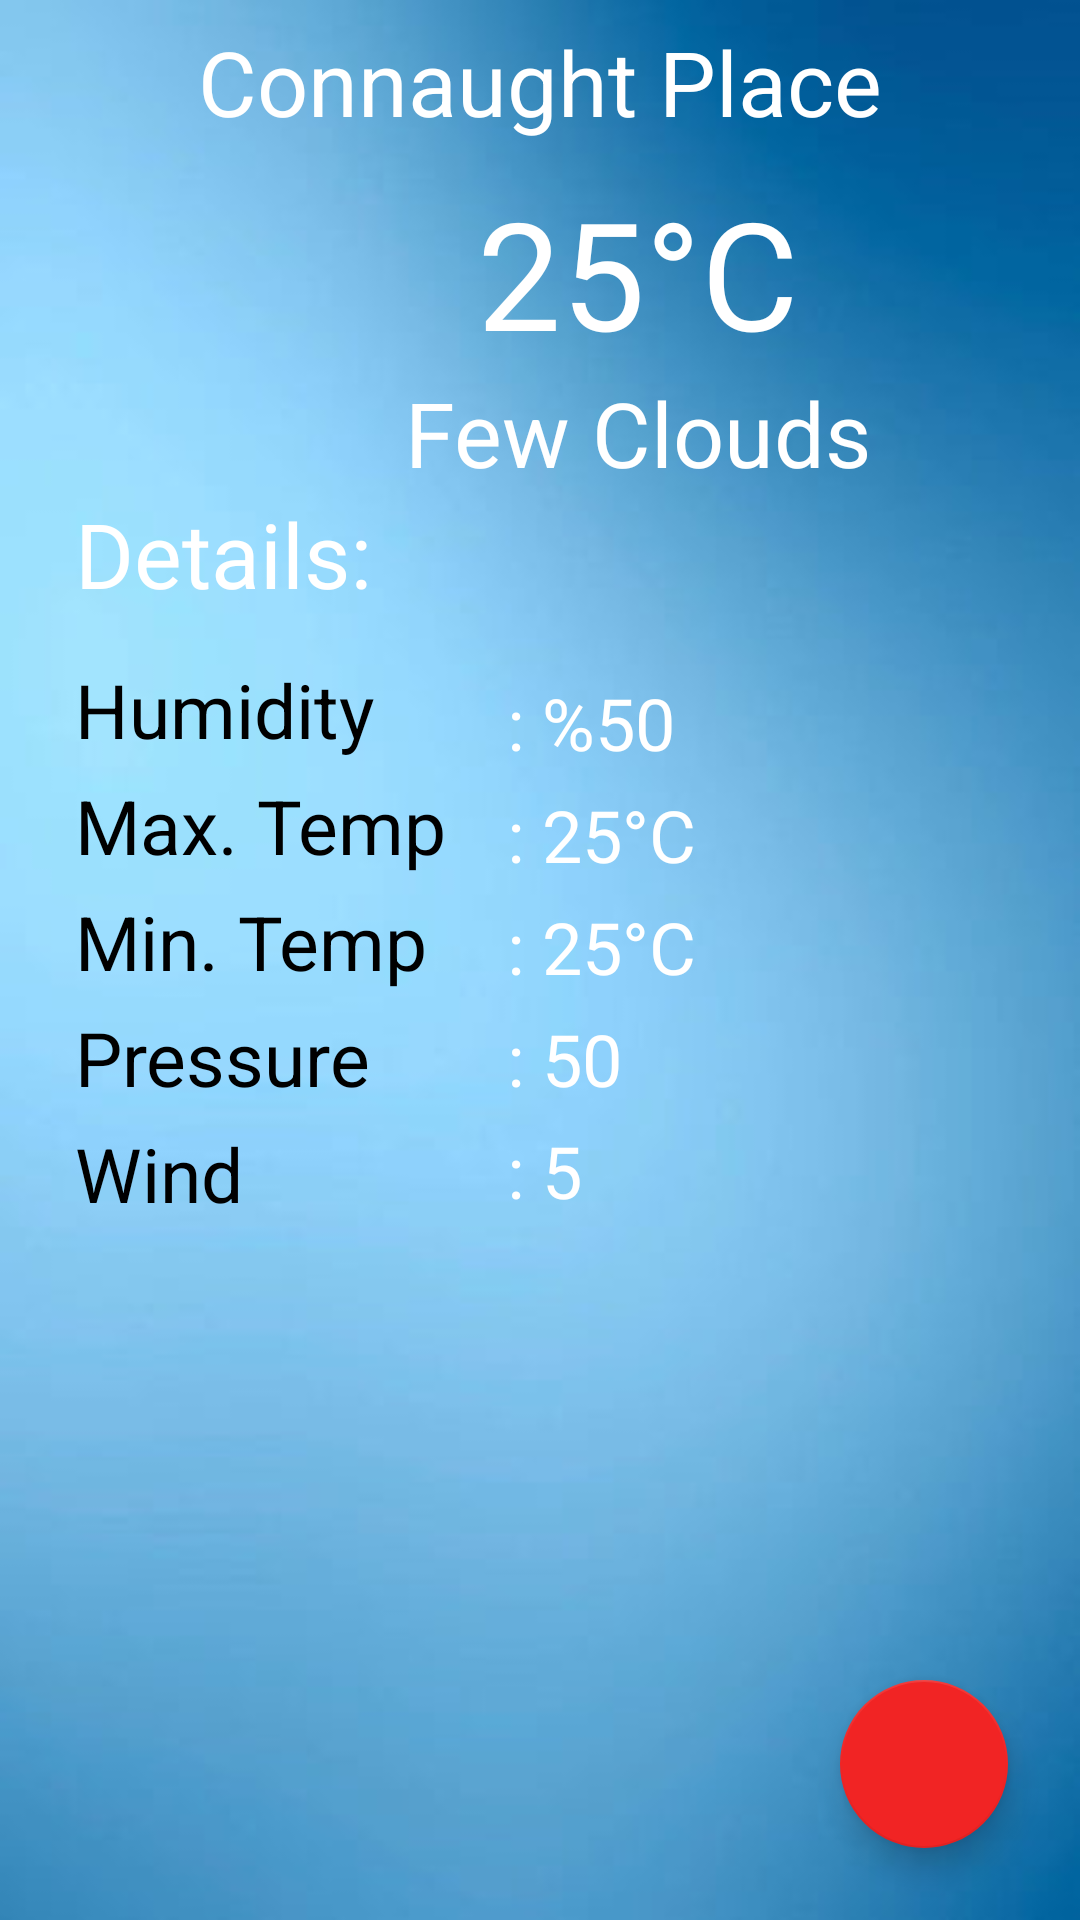

Produce the Android XML layout that renders to this screen, including the resource entries it uses.
<!-- AndroidManifest.xml: application theme weather_theme -->
<!-- res/layout/activity_main.xml -->
<?xml version="1.0" encoding="utf-8"?>
<LinearLayout
    xmlns:android="http://schemas.android.com/apk/res/android"
    xmlns:app="http://schemas.android.com/apk/res-auto"
    xmlns:tools="http://schemas.android.com/tools"
    android:layout_width="match_parent"
    android:layout_height="match_parent"
    tools:context=".MainActivity"
    android:background="@drawable/weather2"
    android:orientation="vertical"
    android:id="@+id/linear_layout">

    <TextView
        android:layout_width="wrap_content"
        android:layout_height="wrap_content"
        android:text="@string/location_name"
        android:layout_gravity="center"
        android:textSize="30sp"
        android:textColor="@color/white"
        android:layout_margin="7dp"
        android:id="@+id/textViewCity"/>
    <LinearLayout
        android:layout_width="wrap_content"
        android:layout_height="wrap_content"
        android:orientation="horizontal"
        android:layout_marginTop="3dp">

        <ImageView
            android:layout_width="100dp"
            android:layout_height="100dp"
            android:src="@drawable/ic_launcher_background"
            android:layout_marginStart="25dp"
            android:scaleType="fitXY"
            android:id="@+id/imageView"/>
        <LinearLayout
            android:layout_width="wrap_content"
            android:layout_height="wrap_content"
            android:orientation="vertical"
            android:layout_marginStart="10dp">
            <TextView
                android:layout_width="wrap_content"
                android:layout_height="wrap_content"
                android:id="@+id/textViewTemp"
                android:text="@string/temp"
                android:textSize="50sp"
                android:textColor="#FFFFFF"
                android:layout_gravity="center"/>
            <TextView
                android:layout_width="wrap_content"
                android:layout_height="wrap_content"
                android:id="@+id/textViewWeatherCondition"
                android:text="@string/condition"
                android:textSize="30sp"
                android:textColor="#FFFFFF"
                android:textAlignment="center"/>

        </LinearLayout>
    </LinearLayout>

    <TextView
        android:layout_width="match_parent"
        android:layout_height="wrap_content"
        android:text="@string/details"
        android:textSize="30sp"
        android:textColor="#FFFFFF"
        android:layout_marginStart="25dp"
        android:layout_marginBottom="10dp"/>

    <LinearLayout
        android:layout_width="match_parent"
        android:layout_height="wrap_content"
        android:orientation="horizontal">

        <LinearLayout
            android:layout_width="wrap_content"
            android:layout_height="wrap_content"
            android:orientation="vertical"
            android:layout_marginStart="25dp">
            <TextView
                android:layout_width="wrap_content"
                android:layout_height="wrap_content"
                android:text="@string/humidity"
                android:textSize="25sp"
                android:textColor="#000000"
                android:layout_marginTop="5dp"/>
            <TextView
                android:layout_width="wrap_content"
                android:layout_height="wrap_content"
                android:text="@string/max_temp"
                android:textSize="25sp"
                android:textColor="#000000"
                android:layout_marginTop="5dp"/>

            <TextView
                android:layout_width="wrap_content"
                android:layout_height="wrap_content"
                android:text="@string/min_temp"
                android:textSize="25sp"
                android:textColor="#000000"
                android:layout_marginTop="5dp"/>
            <TextView
                android:layout_width="wrap_content"
                android:layout_height="wrap_content"
                android:text="@string/pressure"
                android:textSize="25sp"
                android:textColor="#000000"
                android:layout_marginTop="5dp"/>
            <TextView
                android:layout_width="wrap_content"
                android:layout_height="wrap_content"
                android:text="@string/wind"
                android:textSize="25sp"
                android:textColor="#000000"
                android:layout_marginTop="5dp"/>


        </LinearLayout>
        <LinearLayout
            android:layout_width="wrap_content"
            android:layout_height="wrap_content"
            android:orientation="vertical"
            android:layout_marginStart="10dp"
            android:layout_marginTop="5dp">
            
            <TextView
                android:layout_width="wrap_content"
                android:layout_height="wrap_content"
                android:text="@string/humid_value"
                android:textSize="24sp"
                android:textColor="#FFFFFF"
                android:layout_marginStart="10dp"
                android:layout_marginTop="5dp"
                android:id="@+id/humidity"/>
            <TextView
                android:layout_width="wrap_content"
                android:layout_height="wrap_content"
                android:text="@string/max_value"
                android:textSize="24sp"
                android:textColor="#FFFFFF"
                android:layout_marginStart="10dp"
                android:layout_marginTop="5dp"
                android:id="@+id/maxTemp"/>
            <TextView
                android:layout_width="wrap_content"
                android:layout_height="wrap_content"
                android:text="@string/min_value"
                android:textSize="24sp"
                android:textColor="#FFFFFF"
                android:layout_marginStart="10dp"
                android:layout_marginTop="5dp"
                android:id="@+id/minTemp"/>
            <TextView
                android:layout_width="wrap_content"
                android:layout_height="wrap_content"
                android:text="@string/pressure_value"
                android:textSize="24sp"
                android:textColor="#FFFFFF"
                android:layout_marginStart="10dp"
                android:layout_marginTop="5dp"
                android:id="@+id/pressure"/>
            <TextView
                android:layout_width="wrap_content"
                android:layout_height="wrap_content"
                android:text="@string/wind_value"
                android:textSize="24sp"
                android:textColor="#FFFFFF"
                android:layout_marginStart="10dp"
                android:layout_marginTop="5dp"
                android:id="@+id/wind"/>

        </LinearLayout>

    </LinearLayout>

    <androidx.constraintlayout.widget.ConstraintLayout
        android:layout_width="match_parent"
        android:layout_height="match_parent">


        <com.google.android.material.floatingactionbutton.FloatingActionButton
            android:id="@+id/fab"
            android:layout_width="wrap_content"
            android:layout_height="wrap_content"
            android:layout_marginEnd="24dp"
            android:layout_marginBottom="24dp"
            android:clickable="true"
            android:focusable="true"
            app:layout_constraintBottom_toBottomOf="parent"
            app:layout_constraintEnd_toEndOf="parent"
            app:srcCompat="@drawable/add"
            tools:ignore="SpeakableTextPresentCheck" />
    </androidx.constraintlayout.widget.ConstraintLayout>
</LinearLayout>
<!-- resources referenced by this layout -->
<resources>
  <color name="white">#FFFFFFFF</color>
  <!-- drawable weather2: png bitmap (drawable, 7531 bytes) -->
  <string name="condition">Few Clouds</string>
  <string name="details">Details: </string>
  <string name="humid_value">: %50</string>
  <string name="humidity">Humidity</string>
  <string name="location_name">Connaught Place</string>
  <string name="max_temp">Max. Temp</string>
  <string name="max_value">: 25°C</string>
  <string name="min_temp">Min. Temp</string>
  <string name="min_value">: 25°C</string>
  <string name="pressure">Pressure</string>
  <string name="pressure_value">: 50</string>
  <string name="temp">25°C </string>
  <string name="wind">Wind</string>
  <string name="wind_value">: 5</string>
  <style name="weather_theme" parent="Theme.MaterialComponents.DayNight.NoActionBar">
          
          <item name="colorPrimary">#E4DDF0</item>
          <item name="colorPrimaryVariant">#50BEF0</item>
          <item name="colorOnPrimary">@color/white</item>
          
          <item name="colorSecondary">@color/teal_200</item>
          <item name="colorSecondaryVariant">@color/teal_700</item>
          <item name="colorOnSecondary">@color/white</item>
          
          <item name="android:statusBarColor">?attr/colorPrimaryVariant</item>
          
      </style>
  <color name="teal_200">#F12424</color>
  <color name="teal_700">#FF018786</color>
</resources>
